2-way image classification set "data" from GitHub (lzh109/laserFilm); label vocabulary: bad, good.

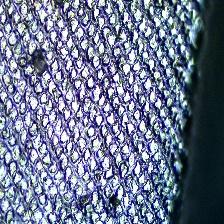
Label: good

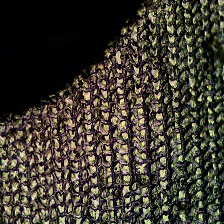
Label: good

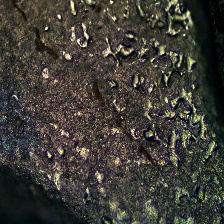
Label: bad

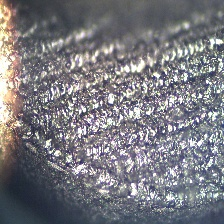
Label: bad

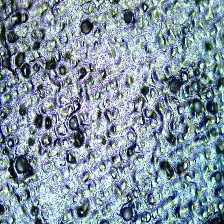
Label: bad

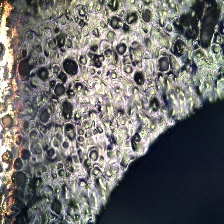
Label: bad
